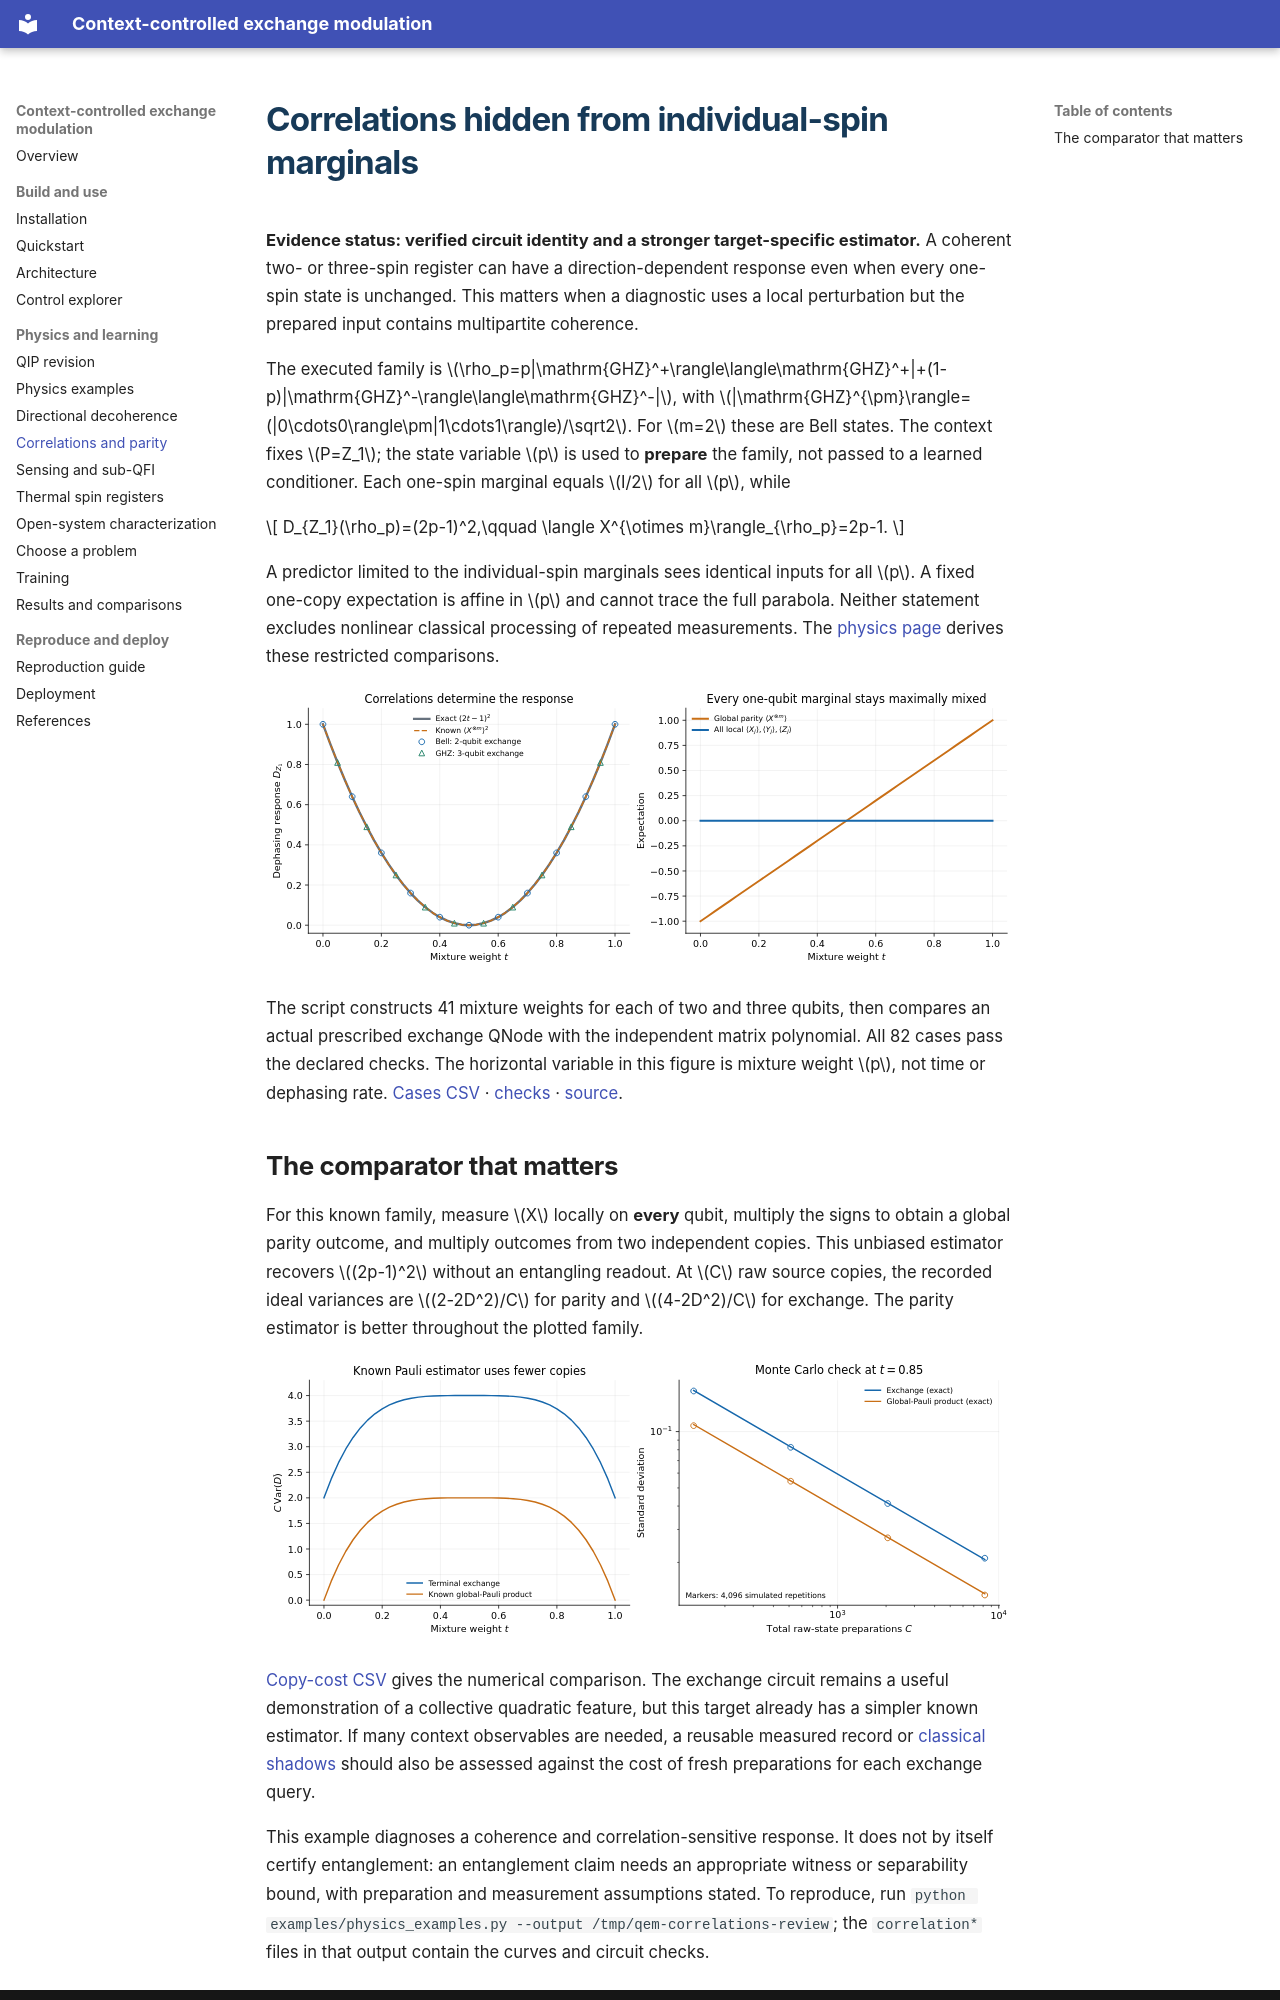

repository: zetanaut/quantum-exchange-modulation · page: applications/correlations.html · generator: mkdocs

# Correlations hidden from individual-spin marginals

**Evidence status: verified circuit identity and a stronger target-specific estimator.** A coherent two- or three-spin register can have a direction-dependent response even when every one-spin state is unchanged. This matters when a diagnostic uses a local perturbation but the prepared input contains multipartite coherence.

The executed family is $\rho_p=p|\mathrm{GHZ}^+\rangle\langle\mathrm{GHZ}^+|+(1-p)|\mathrm{GHZ}^-\rangle\langle\mathrm{GHZ}^-|$, with $|\mathrm{GHZ}^{\pm}\rangle=(|0\cdots0\rangle\pm|1\cdots1\rangle)/\sqrt2$. For $m=2$ these are Bell states. The context fixes $P=Z_1$; the state variable $p$ is used to **prepare** the family, not passed to a learned conditioner. Each one-spin marginal equals $I/2$ for all $p$, while

$$
D_{Z_1}(\rho_p)=(2p-1)^2,\qquad
\langle X^{\otimes m}\rangle_{\rho_p}=2p-1.
$$

A predictor limited to the individual-spin marginals sees identical inputs for all $p$. A fixed one-copy expectation is affine in $p$ and cannot trace the full parabola. Neither statement excludes nonlinear classical processing of repeated measurements. The [physics page](../physics.md#2-bell-and-ghz-mixtures-expose-global-correlations) derives these restricted comparisons.

![Bell and GHZ response across the mixture weight.](../assets/figures/correlation_sensitivity.svg)

The script constructs 41 mixture weights for each of two and three qubits, then compares an actual prescribed exchange QNode with the independent matrix polynomial. All 82 cases pass the declared checks. The horizontal variable in this figure is mixture weight $p$, not time or dephasing rate. [Cases CSV](../assets/results/physics_examples/correlation.csv) · [checks](../assets/results/physics_examples/checks.json) · [source](../assets/code/examples/physics_examples.py).
